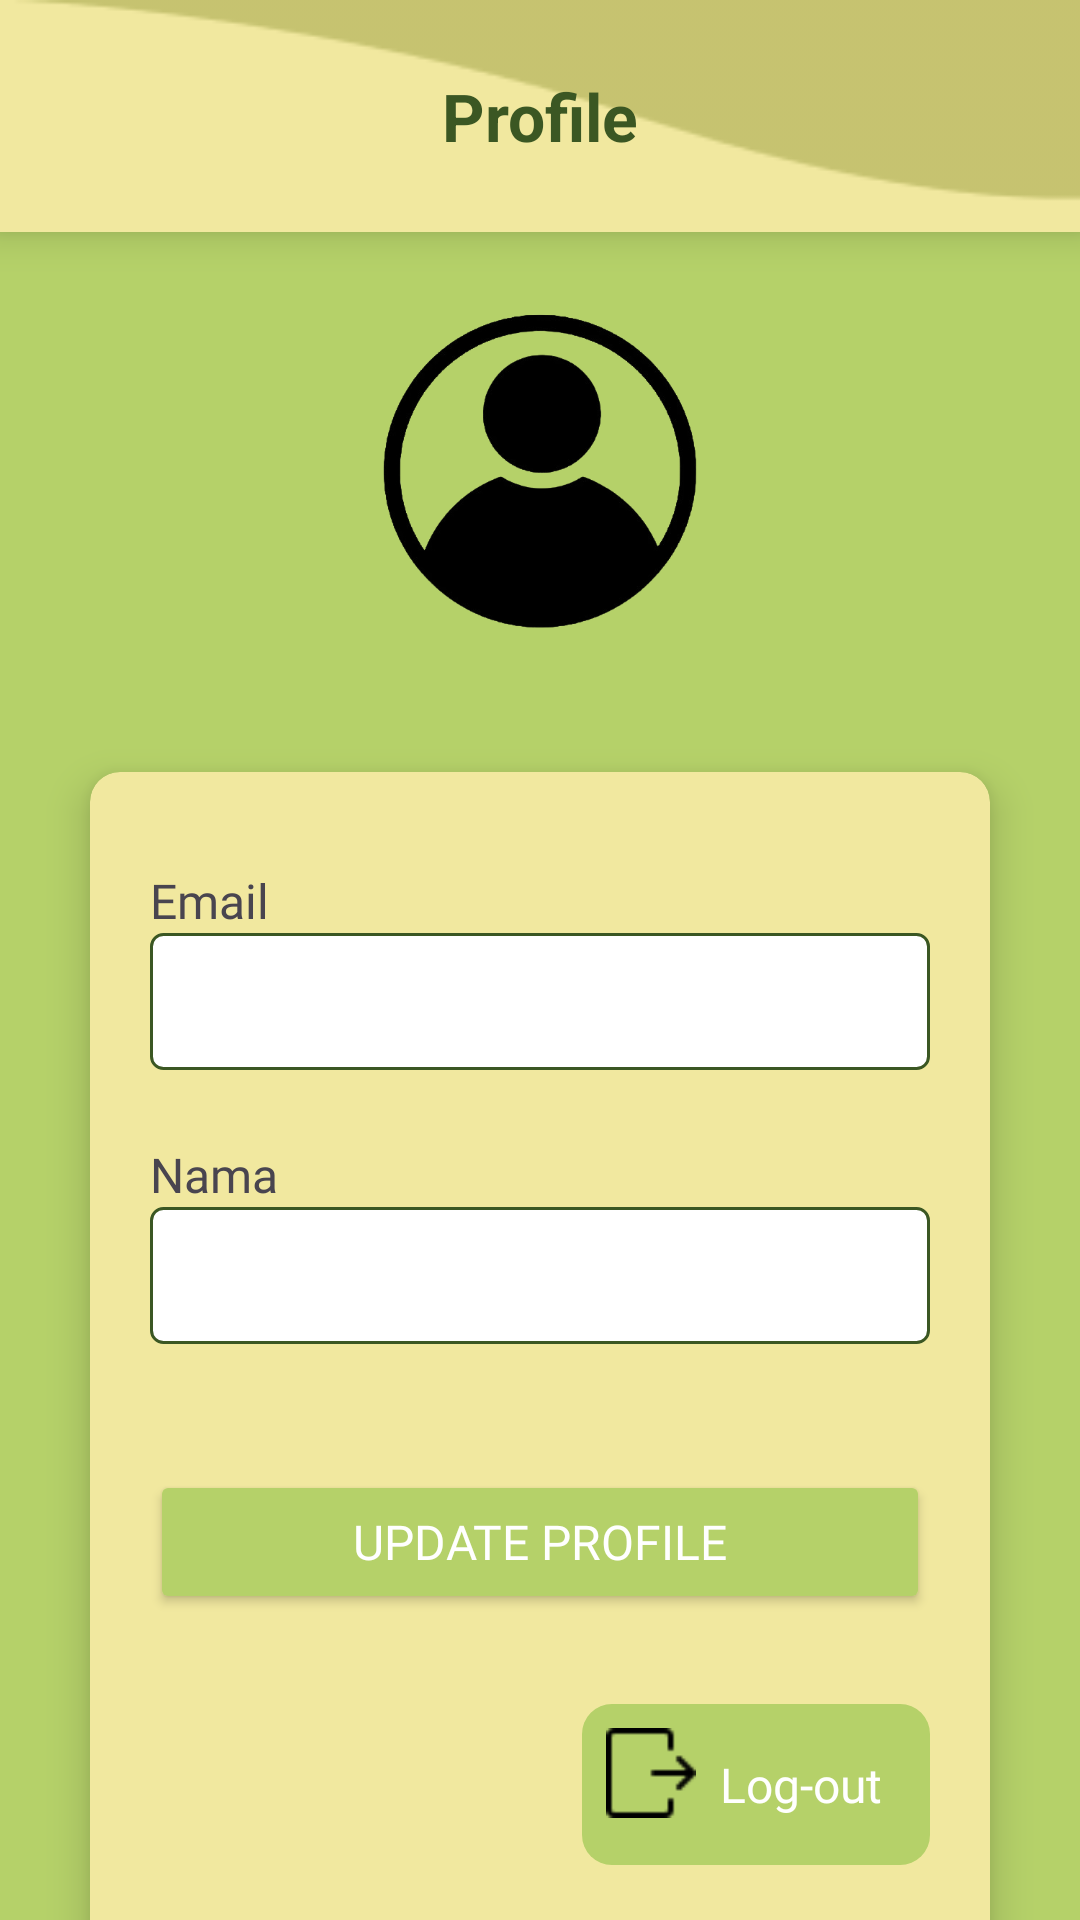

Here is an Android app screen rendered from its layout file. Give the layout XML and the strings, colors and styles it references.
<!-- AndroidManifest.xml: application theme Theme.Fruitopia -->
<!-- res/layout/fragment_profile.xml -->
<?xml version="1.0" encoding="utf-8"?>
<androidx.constraintlayout.widget.ConstraintLayout xmlns:android="http://schemas.android.com/apk/res/android"
    xmlns:app="http://schemas.android.com/apk/res-auto"
    xmlns:tools="http://schemas.android.com/tools"
    android:layout_width="match_parent"
    android:layout_height="match_parent"
    android:background="@color/app_color_primary"
    android:id="@+id/profileFragment">

    <androidx.constraintlayout.widget.ConstraintLayout
        android:id="@+id/cl_action_bar"
        android:layout_width="match_parent"
        android:layout_height="wrap_content"
        android:background="@drawable/bg_with_image_actionbar"
        android:elevation="8dp"
        app:layout_constraintTop_toTopOf="parent">

        <TextView
            android:id="@+id/tv_header_profile"
            style="@style/TextAppearance.Material3.TitleLarge"
            android:layout_width="match_parent"
            android:layout_height="wrap_content"
            android:fontFamily="@font/open_sans_bold"
            android:gravity="center"
            android:padding="24dp"
            android:text="@string/text_header_profile"
            android:textColor="@color/app_color_on_primary"
            android:textStyle="bold"
            app:layout_constraintBottom_toBottomOf="parent"
            app:layout_constraintEnd_toEndOf="parent"
            app:layout_constraintStart_toStartOf="parent"
            app:layout_constraintTop_toTopOf="parent" />
    </androidx.constraintlayout.widget.ConstraintLayout>

    <androidx.core.widget.NestedScrollView
        android:layout_width="match_parent"
        android:layout_height="0dp"
        app:layout_constraintTop_toBottomOf="@id/cl_action_bar"
        app:layout_constraintBottom_toBottomOf="parent">

        <androidx.constraintlayout.widget.ConstraintLayout
            android:layout_width="match_parent"
            android:layout_height="wrap_content"
            android:layout_marginTop="20dp">

            <ImageView
                android:id="@+id/iv_profile"
                android:layout_width="120dp"
                android:layout_height="120dp"
                android:src="@drawable/img_profile"
                app:layout_constraintEnd_toEndOf="parent"
                app:layout_constraintStart_toStartOf="parent"
                app:layout_constraintTop_toTopOf="parent"/>

            <androidx.cardview.widget.CardView
                android:layout_width="0dp"
                android:layout_height="wrap_content"
                app:layout_constraintTop_toBottomOf="@id/iv_profile"
                app:layout_constraintStart_toStartOf="parent"
                app:layout_constraintEnd_toEndOf="parent"
                android:layout_marginTop="40dp"
                android:layout_marginHorizontal="30dp"
                app:cardCornerRadius="10dp"
                android:layout_marginBottom="30dp"
                app:layout_constraintBottom_toBottomOf="parent"
                android:backgroundTint="@color/light_brown"
                app:cardElevation="8dp">

                <LinearLayout
                    android:layout_width="match_parent"
                    android:layout_height="wrap_content"
                    android:orientation="vertical"
                    android:padding="20dp">

                    <LinearLayout
                        android:layout_width="match_parent"
                        android:layout_height="wrap_content"
                        android:orientation="vertical"
                        android:paddingVertical="12dp">

                        <TextView
                            android:layout_width="wrap_content"
                            android:layout_height="wrap_content"
                            android:text="@string/text_email"
                            android:textSize="16sp"
                            android:fontFamily="@font/open_sans_bold"/>

                        <TextView
                            android:id="@+id/email"
                            android:layout_width="match_parent"
                            android:layout_height="wrap_content"
                            tools:text="panipujayanti@gmail.com"
                            android:padding="12dp"
                            android:textSize="16sp"
                            android:background="@drawable/edittext_background"
                            android:fontFamily="@font/open_sans"/>
                    </LinearLayout>

                    <LinearLayout
                        android:layout_width="match_parent"
                        android:layout_height="wrap_content"
                        android:orientation="vertical"
                        android:paddingVertical="12dp">

                        <TextView
                            android:layout_width="wrap_content"
                            android:layout_height="wrap_content"
                            android:text="@string/text_nama"
                            android:fontFamily="@font/open_sans_bold"
                            android:textSize="16sp"/>

                        <TextView
                            android:id="@+id/nama"
                            android:layout_width="match_parent"
                            android:layout_height="wrap_content"
                            tools:text="pani puja yanti"
                            android:padding="12dp"
                            android:textSize="16sp"
                            android:background="@drawable/edittext_background"
                            android:fontFamily="@font/open_sans"/>
                    </LinearLayout>

                    <Button
                        android:id="@+id/btn_change_profile"
                        android:layout_width="match_parent"
                        android:layout_height="wrap_content"
                        android:backgroundTint="@color/app_color_primary"
                        android:text="@string/text_update_profile"
                        android:textSize="16sp"
                        android:fontFamily="@font/open_sans_bold"
                        android:layout_marginTop="30dp"
                        android:textColor="@color/white"/>

                    <LinearLayout
                        android:id="@+id/ll_logout"
                        android:layout_width="wrap_content"
                        android:layout_height="wrap_content"
                        android:orientation="horizontal"
                        android:layout_marginTop="30dp"
                        android:background="@drawable/bg_logout"
                        android:padding="8dp"
                        android:layout_gravity="end"
                        android:layout_marginBottom="20dp">

                        <ImageView
                            android:layout_width="30dp"
                            android:layout_height="30dp"
                            android:src="@drawable/ic_logout"/>

                        <TextView
                            android:id="@+id/tv_logout"
                            android:layout_width="wrap_content"
                            android:layout_height="wrap_content"
                            android:padding="8dp"
                            android:text="@string/text_log_out"
                            android:textSize="16sp"
                            android:fontFamily="@font/open_sans_bold"
                            android:textColor="@color/white"/>
                    </LinearLayout>
                </LinearLayout>
            </androidx.cardview.widget.CardView>
        </androidx.constraintlayout.widget.ConstraintLayout>
    </androidx.core.widget.NestedScrollView>
</androidx.constraintlayout.widget.ConstraintLayout>
<!-- resources referenced by this layout -->
<resources>
  <color name="app_color_on_primary">#3B5723</color>
  <color name="app_color_primary">#B5D169</color>
  <color name="light_brown">#F1E89F</color>
  <color name="white">#FFFFFFFF</color>
  <!-- drawable bg_logout (drawable) -->
  <?xml version="1.0" encoding="utf-8"?>
  <shape xmlns:android="http://schemas.android.com/apk/res/android"
      android:shape="rectangle">
      <solid android:color="@color/green_light" />
      <corners
          android:radius="10dp" />
  
  </shape>
  <!-- drawable bg_with_image_actionbar (drawable) -->
  <?xml version="1.0" encoding="utf-8"?>
  <layer-list xmlns:android="http://schemas.android.com/apk/res/android">
      <item>
          <color android:color="@color/app_color_secondary"/>
      </item>
      <item>
          <bitmap
              android:src="@drawable/img_bg_action_bar"/>
      </item>
  </layer-list>
  <!-- drawable edittext_background (drawable) -->
  <shape xmlns:android="http://schemas.android.com/apk/res/android">
      <solid android:color="@color/white" />
      <stroke android:width="1dp" android:color="@color/app_color_on_primary" />
      <corners android:radius="4dp" />
      <padding android:left="12dp" android:top="12dp" android:right="12dp" android:bottom="12dp" />
  </shape>
  <!-- drawable ic_logout: png bitmap (drawable, 352 bytes) -->
  <!-- drawable img_profile: png bitmap (drawable, 47826 bytes) -->
  <string name="text_email">Email</string>
  <string name="text_header_profile">Profile</string>
  <string name="text_log_out">Log-out</string>
  <string name="text_nama">Nama</string>
  <string name="text_update_profile">Update Profile</string>
  <style name="Theme.Fruitopia" parent="Base.Theme.Fruitopia" />
  <color name="green_light">#B5D169</color>
  <color name="app_color_secondary">#F1E89F</color>
  <!-- drawable img_bg_action_bar: png bitmap (drawable, 897 bytes) -->
  <style name="Base.Theme.Fruitopia" parent="Theme.Material3.DayNight.NoActionBar">
          <item name="android:windowBackground">@color/white</item>
          <item name="android:statusBarColor">@color/white</item>
  
          <item name="colorPrimary">@color/app_color_primary</item>
          <item name="colorOnPrimary">@color/app_color_on_primary</item>
          <item name="colorPrimaryContainer">@color/app_color_primary_container</item>
          <item name="colorOnPrimaryContainer">@color/app_color_on_primary_container</item>
  
          <item name="colorSecondary">@color/app_color_secondary</item>
          <item name="colorOnSecondary">@color/app_color_on_secondary</item>
          <item name="colorSecondaryContainer">@color/app_color_secondary_container</item>
          <item name="colorOnSecondaryContainer">@color/app_color_on_secondary_container</item>
  
          <item name="colorError">@color/app_color_error</item>
          <item name="colorOnError">@color/app_color_on_error</item>
          <item name="colorErrorContainer">@color/app_color_error_container</item>
          <item name="colorOnErrorContainer">@color/app_color_on_error_container</item>
      </style>
  <color name="app_color_primary_container">#f2e8cf</color>
  <color name="app_color_on_primary_container">#36404B</color>
  <color name="app_color_on_secondary">#FFFFFF</color>
  <color name="app_color_secondary_container">#FFFFFF</color>
  <color name="app_color_on_secondary_container">#1B2025</color>
  <color name="app_color_error">#bc4749</color>
  <color name="app_color_on_error">#FFFFFF</color>
  <color name="app_color_error_container">#f2e8cf</color>
  <color name="app_color_on_error_container">#bc4749</color>
</resources>
